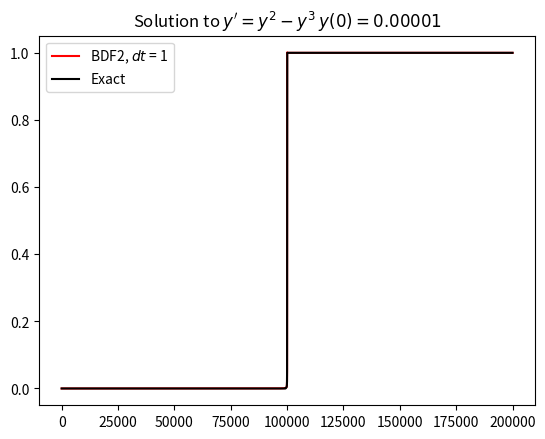
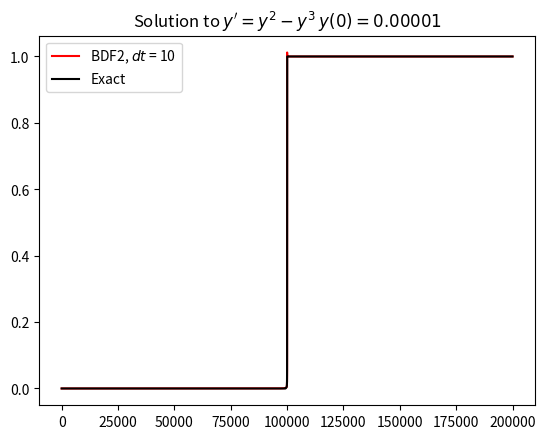
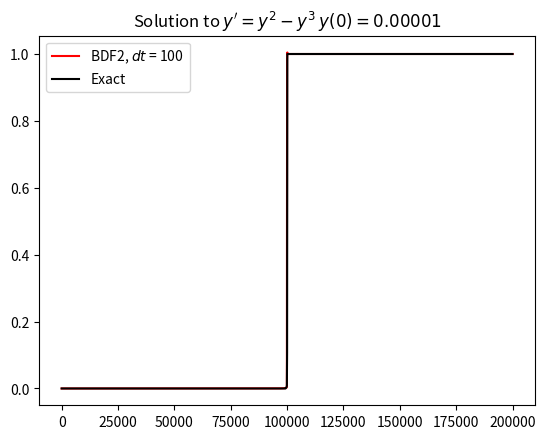
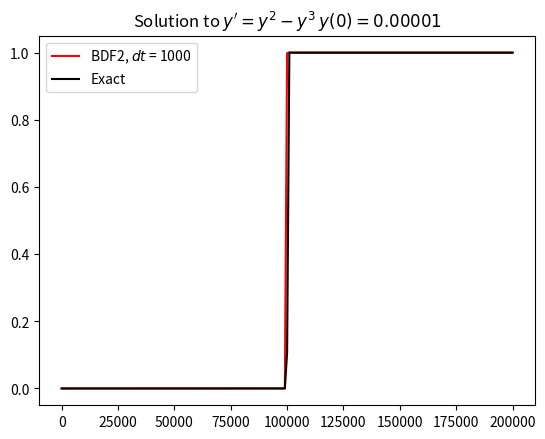

These figures' Python source, in order:
import scipy.special as spp
import numpy as np
import matplotlib.pyplot as plt
from datetime import datetime #Used in runtime calculation

## Functions ##
def G(x, yn, ym1, dt): # G used for Newton-Ralphson Method
    return [x - (4/3)*yn + (1/3)*ym1 - dt*(2/3)*(x**2 - x**3),1 - dt*(2/3)*(2*x - 3*x**2)]

def NR_Solve(y0, yn, ym1, dt, tol, max_iter,j=1): # Newton-Ralphson Method Solver
    y_prev = y0;
    g = G(y_prev, yn, ym1, dt)[0]
    dg = G(y_prev, yn, ym1, dt)[1]
    yp1 = y_prev - g/dg
    iteration = 1

    while np.abs(yp1 - y_prev) > tol:
        y_prev = yp1
        g = G(y_prev, yn, ym1, dt)[0]
        dg = G(y_prev, yn, ym1, dt)[1]
        yp1 = y_prev - g/dg
        iteration += 1
        if iteration > max_iter:
            print(f"Did Not Converge in {max_iter} interations.\n grid value: {j}")
            return None
    return yp1


## Constants ##
for dt in [1,10,100,1000]:
    tic = datetime.now() # starts timer
    d = 0.00001
    t = np.arange(0,(2/d)+dt,dt)
    a = (1/d)-1
    y = np.zeros(len(t))
    y[0] = d
    y[1] = d

    ## BDF2 method to solve y' = y^2 - y^3##
    for i in range(2,len(t)):
        y[i] = NR_Solve(y[(i-1)], y[(i-1)], y[(i-2)], dt, np.finfo(np.float32).eps, 500000,i)
    toc = datetime.now()
    print(f"Took {toc-tic} to solve y' = y^2-y^3, y(0) = {d} using BDF2 with dt = {i}\n")
    y_exact = 1/(spp.lambertw(a*np.exp(a-t)).real+1) # Exact soln used for plotting

    ## Plotting ##
    plt.figure()
    plt.title(r"Solution to $y'=y^2-y^3$ $y(0)=0.00001$")
    plt.plot(t, y, 'r', label = fr'BDF2, $dt$ = {dt}')
    plt.plot(t, y_exact, 'k', label = 'Exact')
    plt.legend(loc = "best")
    plt.savefig(f"MAT_425_BDF2_dt={dt}.png")
